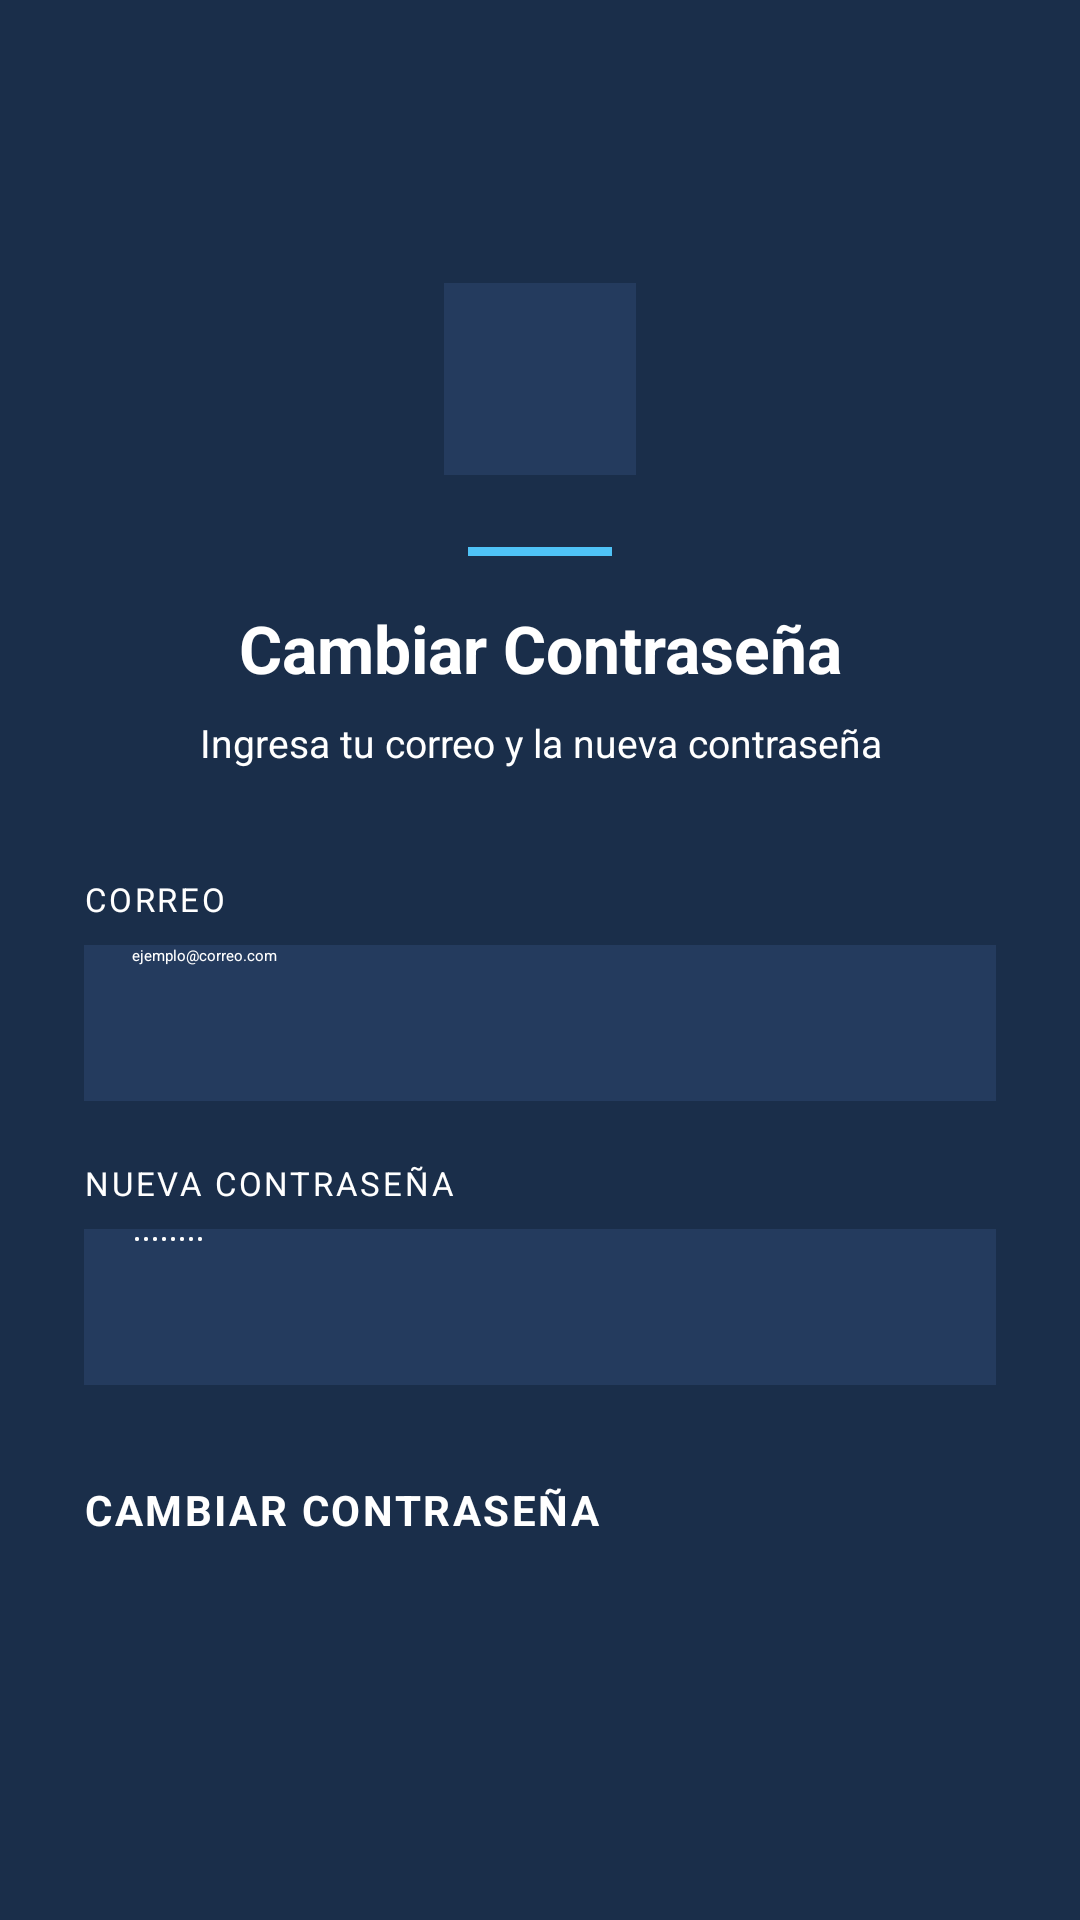

Android layout source for this screen:
<!-- AndroidManifest.xml: application theme Theme.StationAdviser -->
<!-- res/layout/activity_reset_password.xml -->
<?xml version="1.0" encoding="utf-8"?>
<LinearLayout xmlns:android="http://schemas.android.com/apk/res/android"
    android:orientation="vertical"
    android:padding="28dp"
    android:gravity="center"
    android:layout_width="match_parent"
    android:layout_height="match_parent"
    android:background="#1A2E4A">

    
    <View
        android:layout_width="64dp"
        android:layout_height="64dp"
        android:background="#243B5E"
        android:layout_marginBottom="24dp"/>

    
    <View
        android:layout_width="48dp"
        android:layout_height="3dp"
        android:background="#4FC3F7"
        android:layout_gravity="center_horizontal"
        android:layout_marginBottom="16dp"/>

    <TextView
        android:layout_width="match_parent"
        android:layout_height="wrap_content"
        android:text="Cambiar Contraseña"
        android:textSize="22sp"
        android:textStyle="bold"
        android:textColor="#FFFFFF"
        android:gravity="center"
        android:layout_marginBottom="8dp"/>

    <TextView
        android:layout_width="match_parent"
        android:layout_height="wrap_content"
        android:text="Ingresa tu correo y la nueva contraseña"
        android:textSize="13sp"
        android:textColor="#FFFFFF"
        android:gravity="center"
        android:layout_marginBottom="36dp"/>

    
    <TextView
        android:layout_width="match_parent"
        android:layout_height="wrap_content"
        android:text="CORREO"
        android:textSize="11sp"
        android:textColor="#FFFFFF"
        android:letterSpacing="0.08"
        android:layout_marginBottom="8dp"/>

    <EditText
        android:id="@+id/editCorreoReset"
        android:hint="ejemplo@correo.com"
        android:textColor="#FFFFFF"
        android:background="#243B5E"
        android:paddingStart="16dp"
        android:paddingEnd="16dp"
        android:layout_width="match_parent"
        android:layout_height="52dp"
        android:layout_marginBottom="20dp"/>

    
    <TextView
        android:layout_width="match_parent"
        android:layout_height="wrap_content"
        android:text="NUEVA CONTRASEÑA"
        android:textSize="11sp"
        android:textColor="#FFFFFF"
        android:letterSpacing="0.08"
        android:layout_marginBottom="8dp"/>

    <EditText
        android:id="@+id/editNuevaContrasena"
        android:hint="••••••••"
        android:textColor="#FFFFFF"
        android:inputType="textPassword"
        android:background="#243B5E"
        android:paddingStart="16dp"
        android:paddingEnd="16dp"
        android:layout_width="match_parent"
        android:layout_height="52dp"
        android:layout_marginBottom="32dp"/>

    <Button
        android:id="@+id/buttonCambiarContrasena"
        android:text="CAMBIAR CONTRASEÑA"
        android:textSize="14sp"
        android:textStyle="bold"
        android:textColor="#FFFFFF"
        android:letterSpacing="0.06"
        android:backgroundTint="#1565C0"
        android:layout_width="match_parent"
        android:layout_height="52dp"/>

</LinearLayout>
<!-- resources referenced by this layout -->
<resources>

</resources>
